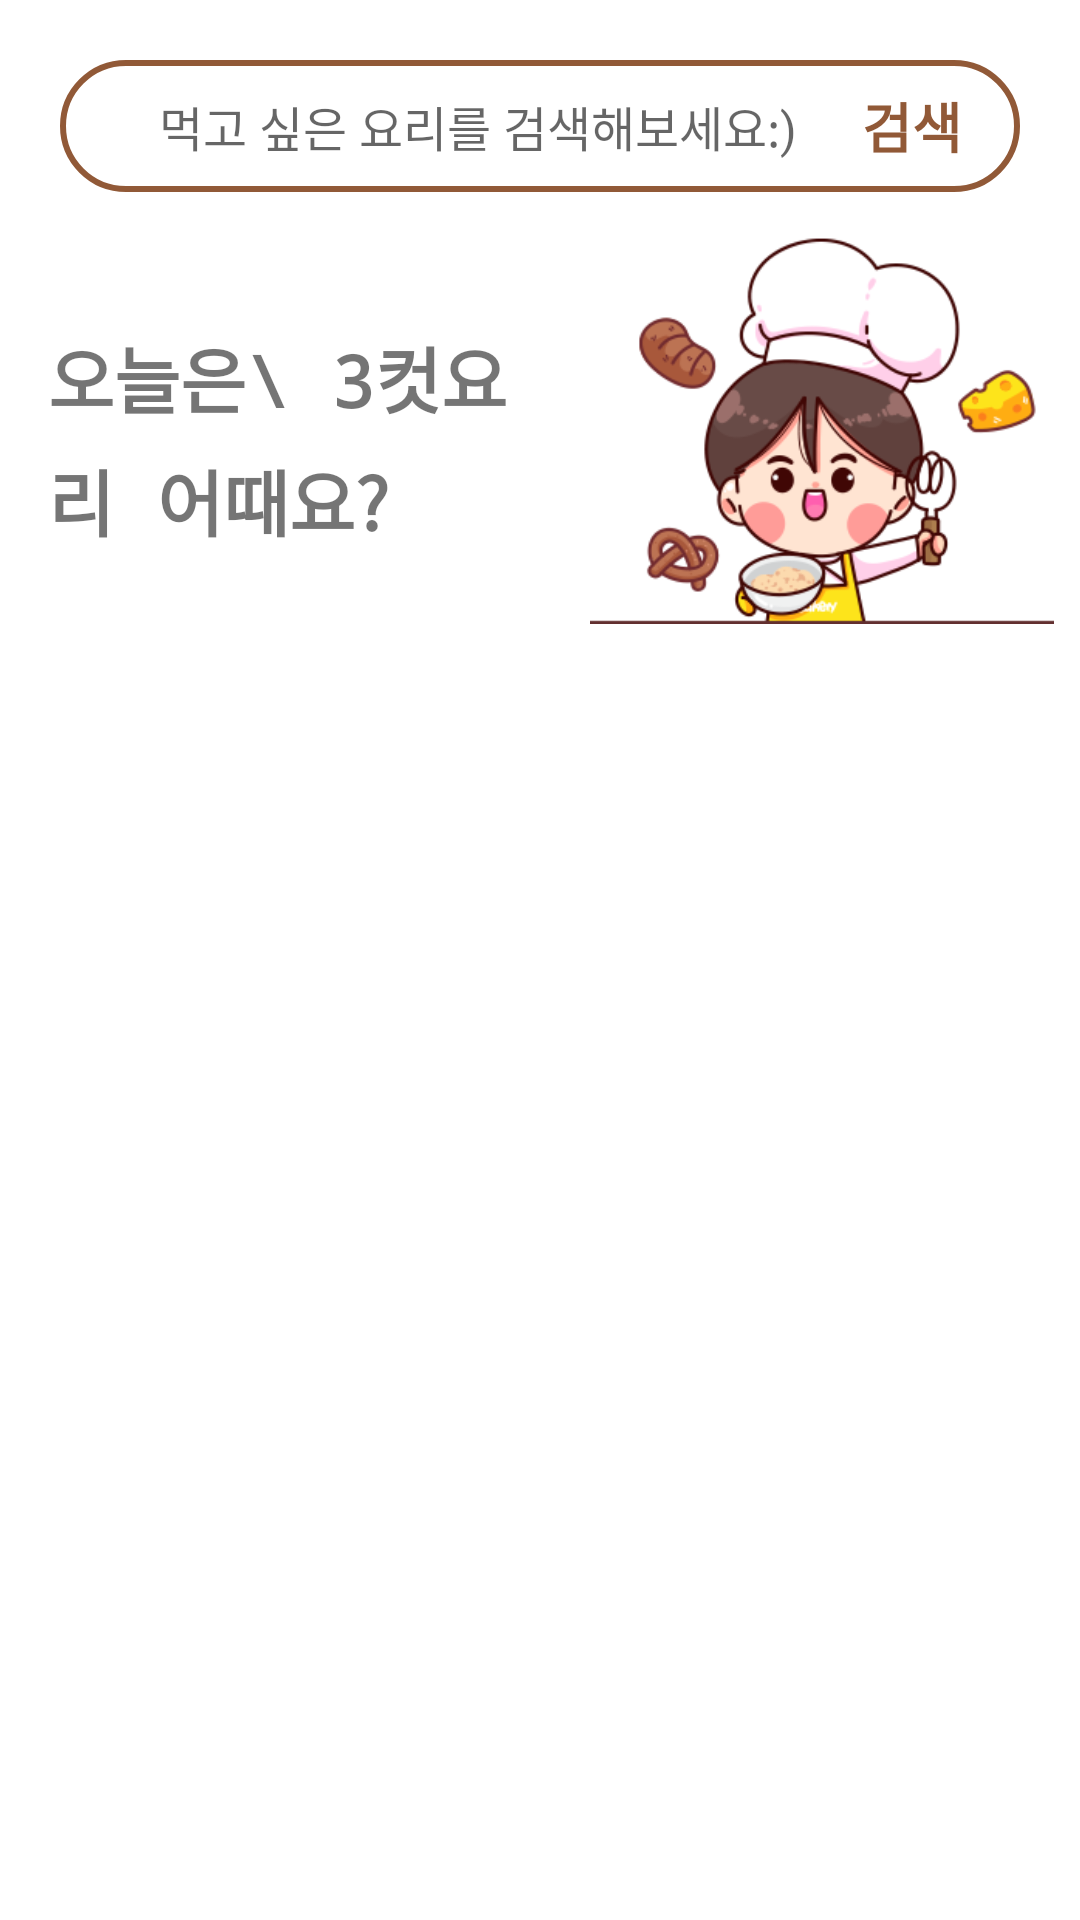

Write the Android layout XML for this screen, with the resource values it uses.
<!-- AndroidManifest.xml: application theme AppTheme -->
<!-- res/layout/fragment_search.xml -->
<?xml version="1.0" encoding="utf-8"?>
<androidx.core.widget.NestedScrollView xmlns:android="http://schemas.android.com/apk/res/android"
    xmlns:app="http://schemas.android.com/apk/res-auto"
    xmlns:tools="http://schemas.android.com/tools"
    android:id="@+id/ncv_scroll"
    android:layout_width="match_parent"
    android:layout_height="wrap_content"
    android:layout_marginTop="20dp"
    android:fillViewport="true"
    android:overScrollMode="never"
    tools:context=".navigation.search.SearchFragment">

    <LinearLayout
        android:layout_width="match_parent"
        android:layout_height="wrap_content"
        android:orientation="vertical">

        <FrameLayout
            android:id="@+id/ll_search"
            android:layout_width="match_parent"
            android:layout_height="44dp"
            android:layout_marginHorizontal="20dp"
            android:layout_marginTop="20dp"
            android:layout_marginBottom="10dp"
            android:background="@drawable/round_layout">

            <AutoCompleteTextView
                android:id="@+id/actv_recipe"
                style="@android:style/Widget.DeviceDefault.Light.AutoCompleteTextView"
                android:layout_width="284dp"
                android:layout_height="match_parent"
                android:layout_marginLeft="10dp"
                android:background="@android:color/transparent"
                android:completionThreshold="1"
                android:textCursorDrawable="@drawable/cursor_color"
                android:drawableLeft="@drawable/ic_search"
                android:dropDownHeight="260dp"
                android:drawablePadding="4dp"
                android:gravity="center_vertical"
                android:hint="@string/search_hint"
                android:imeOptions="actionDone"
                android:inputType="text"
                android:maxLines="1"
                android:textSize="16dp" />

            <androidx.appcompat.widget.AppCompatButton
                android:id="@+id/btn_search"
                android:layout_width="72dp"
                android:layout_height="match_parent"
                android:layout_gravity="right"
                android:background="@drawable/button_search"
                android:text="검색"
                android:textColor="@color/logBtn"
                android:textSize="18dp"
                android:textStyle="bold" />

        </FrameLayout>






            <LinearLayout
                android:layout_width="match_parent"
                android:layout_height="wrap_content"
                android:orientation="vertical">

                <LinearLayout
                    android:layout_width="match_parent"
                    android:layout_height="wrap_content"
                    android:orientation="vertical">

                    <LinearLayout
                        android:id="@+id/ll_illustration"
                        android:layout_width="match_parent"
                        android:layout_height="130dp"
                        android:layout_marginTop="4dp"
                        android:layout_marginHorizontal="4dp"
                        android:gravity="center_vertical"
                        android:orientation="horizontal">

                        <TextView
                            android:id="@+id/tv_recommand"
                            android:layout_width="0dp"
                            android:layout_height="match_parent"
                            android:layout_margin="12dp"
                            android:layout_weight="3"
                            android:fontFamily="monospace"
                            android:gravity="bottom"
                            android:lineSpacingExtra="6dp"
                            android:paddingBottom="12dp"
                            android:text="오늘은\ 3컷요리 어때요?"
                            android:textSize="24dp"
                            android:textStyle="bold" />

                        <ImageView
                            android:layout_width="0dp"
                            android:layout_height="match_parent"
                            android:layout_weight="3"
                            android:src="@drawable/search_illustration" />

                    </LinearLayout>

                    <LinearLayout
                        android:id="@+id/ll_search_recipe"
                        android:layout_width="match_parent"
                        android:layout_height="wrap_content"
                        android:orientation="vertical">

                        <androidx.recyclerview.widget.RecyclerView
                            android:id="@+id/rv_random_recipe"
                            android:layout_width="match_parent"
                            android:layout_height="700dp"
                            android:nestedScrollingEnabled="false"
                            app:layout_behavior="@string/appbar_scrolling_view_behavior" />

                        <LinearLayout
                            android:layout_width="match_parent"
                            android:layout_height="58dp" />

                    </LinearLayout>


                </LinearLayout>
            </LinearLayout>

    </LinearLayout>
</androidx.core.widget.NestedScrollView>
<!-- resources referenced by this layout -->
<resources>
  <color name="logBtn">#915937</color>
  <!-- drawable ic_search (drawable) -->
  <vector xmlns:android="http://schemas.android.com/apk/res/android"
      android:width="19dp"
      android:height="18dp"
      android:viewportWidth="19"
      android:viewportHeight="18">
    <path
        android:pathData="M13,8C13,10.7614 10.7614,13 8,13C5.2386,13 3,10.7614 3,8C3,5.2386 5.2386,3 8,3C10.7614,3 13,5.2386 13,8ZM13.0686,14.1897C11.6887,15.3211 9.9236,16 8,16C3.5817,16 0,12.4183 0,8C0,3.5817 3.5817,0 8,0C12.4183,0 16,3.5817 16,8C16,9.4069 15.6368,10.729 14.9991,11.8776L18.5607,15.4392C19.1465,16.025 19.1465,16.9747 18.5607,17.5605C17.9749,18.1463 17.0252,18.1463 16.4394,17.5605L13.0686,14.1897Z"
        android:fillColor="#ffffff"
        android:fillType="evenOdd"/>
  </vector>
  <!-- drawable round_layout (drawable) -->
  <?xml version="1.0" encoding="utf-8"?>
  <shape xmlns:android="http://schemas.android.com/apk/res/android"
      android:padding="10dp"
      android:shape="rectangle">
      <corners
          android:bottomLeftRadius="120dp"
          android:bottomRightRadius="120dp"
          android:topLeftRadius="120dp"
          android:topRightRadius="120dp" />
  
      
      <stroke
          android:width="2dp"
          android:color="#915937" />
  </shape>
  <!-- drawable search_illustration: png bitmap (drawable, 41172 bytes) -->
  <string name="search_hint">  먹고 싶은 요리를 검색해보세요:)</string>
  <style name="AppTheme" parent="Theme.MaterialComponents.Light.NoActionBar">
          
          <item name="colorPrimary">@color/colorPrimary</item>
          <item name="colorPrimaryDark">@color/colorPrimaryDark</item>
          <item name="colorAccent">@color/colorAccent</item>
  
          <item name="android:windowContentTransitions">true</item>
          <item name="android:statusBarColor">#FFFFFF</item>
  
          <item name="android:windowTranslucentStatus">true</item>
          <item name="android:windowTranslucentNavigation">false</item>
      </style>
  <color name="colorPrimary">#915937</color>
  <color name="colorPrimaryDark">#915937</color>
  <color name="colorAccent">#03DAC5</color>
</resources>
